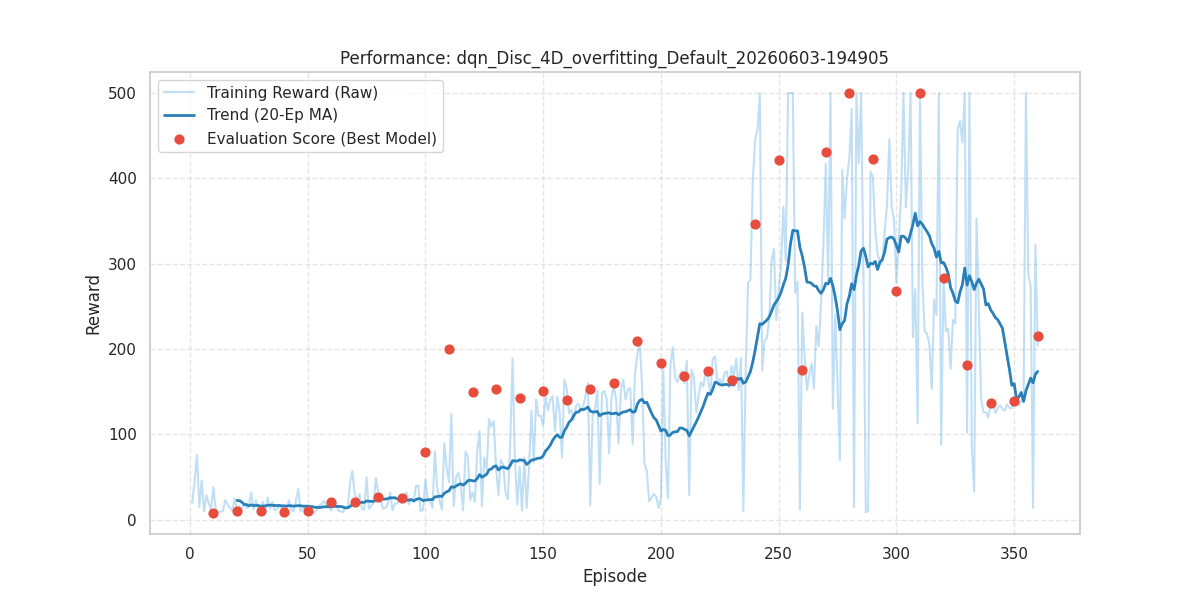

Source data for this figure (header and first rows):
episode, reward, length, epsilon, eval_reward
1, 20.0, 21, 0.9931, 
2, 45.0, 46, 0.9863, 
3, 76.0, 77, 0.9796, 
4, 15.0, 16, 0.9728, 
5, 46.0, 47, 0.9662, 
6, 10.0, 11, 0.9595, 
7, 29.0, 30, 0.9529, 
8, 19.0, 20, 0.9464, 
9, 13.0, 14, 0.9399, 
10, 38.0, 39, 0.9335, 8.4
11, 11.0, 12, 0.927, 
12, 9.0, 10, 0.9207, 
13, 10.0, 11, 0.9144, 
14, 10.0, 11, 0.9081, 
15, 23.0, 24, 0.9019, 
16, 18.0, 19, 0.8957, 
17, 14.0, 15, 0.8895, 
18, 11.0, 12, 0.8834, 
19, 25.0, 26, 0.8774, 
20, 11.0, 12, 0.8713, 10.5
21, 16.0, 17, 0.8653, 
22, 13.0, 14, 0.8594, 
23, 18.0, 19, 0.8535, 
24, 14.0, 15, 0.8477, 
25, 16.0, 17, 0.8418, 
26, 32.0, 33, 0.8361, 
27, 12.0, 13, 0.8303, 
28, 23.0, 24, 0.8246, 
29, 14.0, 15, 0.819, 
30, 15.0, 16, 0.8133, 9.9
31, 21.0, 22, 0.8078, 
32, 9.0, 10, 0.8022, 
33, 26.0, 27, 0.7967, 
34, 13.0, 14, 0.7912, 
35, 21.0, 22, 0.7858, 
36, 11.0, 12, 0.7804, 
37, 13.0, 14, 0.7751, 
38, 15.0, 16, 0.7697, 
39, 14.0, 15, 0.7645, 
40, 12.0, 13, 0.7592, 8.6
41, 10.0, 11, 0.754, 
42, 23.0, 24, 0.7488, 
43, 12.0, 13, 0.7437, 
44, 10.0, 11, 0.7386, 
45, 22.0, 23, 0.7335, 
46, 36.0, 37, 0.7285, 
47, 10.0, 11, 0.7235, 
48, 13.0, 14, 0.7185, 
49, 14.0, 15, 0.7136, 
50, 15.0, 16, 0.7087, 10.0
51, 12.0, 13, 0.7038, 
52, 8.0, 9, 0.699, 
53, 9.0, 10, 0.6942, 
54, 12.0, 13, 0.6894, 
55, 17.0, 18, 0.6847, 
56, 19.0, 20, 0.68, 
57, 22.0, 23, 0.6753, 
58, 17.0, 18, 0.6707, 
59, 15.0, 16, 0.6661, 
60, 11.0, 12, 0.6615, 20.6
... 300 more rows
